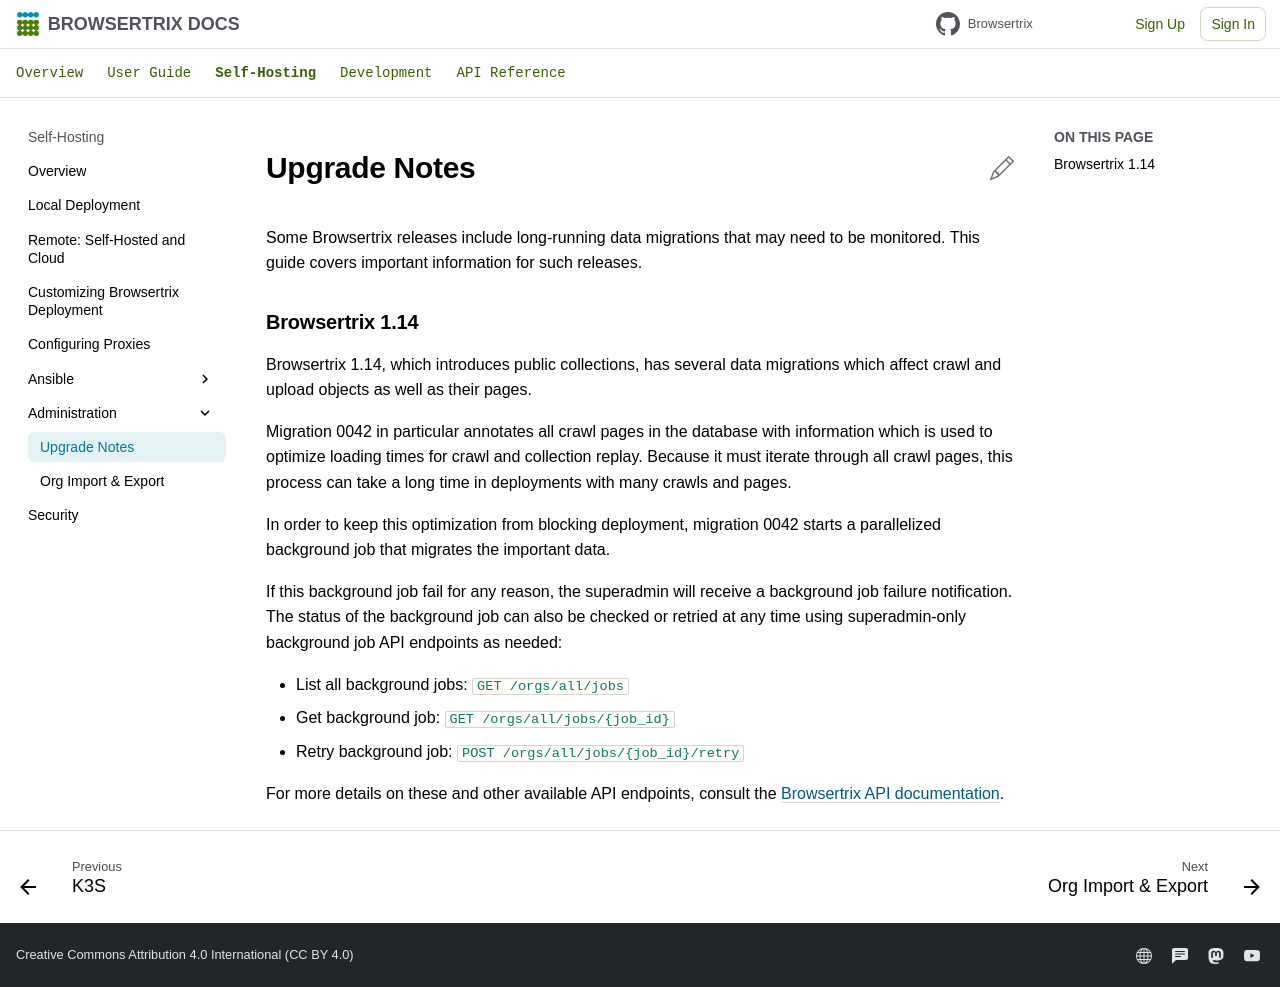

repository: webrecorder/browsertrix · page: deploy/admin/upgrade-notes/index.html · generator: mkdocs

# Upgrade Notes

Some Browsertrix releases include long-running data migrations that may need to be monitored. This guide covers important information for such releases.

## Browsertrix 1.14

Browsertrix 1.14, which introduces public collections, has several data migrations which affect crawl and upload objects as well as their pages.

Migration 0042 in particular annotates all crawl pages in the database with information which is used to optimize loading times for crawl and collection replay. Because it must iterate through all crawl pages, this process can take a long time in deployments with many crawls and pages.

In order to keep this optimization from blocking deployment, migration 0042 starts a parallelized background job that migrates the important data.

If this background job fail for any reason, the superadmin will receive a background job failure notification. The status of the background job can also be checked or retried at any time using superadmin-only background job API endpoints as needed:

- List all background jobs: `GET /orgs/all/jobs`
- Get background job: `GET /orgs/all/jobs/{job_id}`
- Retry background job: `POST /orgs/all/jobs/{job_id}/retry`

For more details on these and other available API endpoints, consult the [Browsertrix API documentation](/api).
